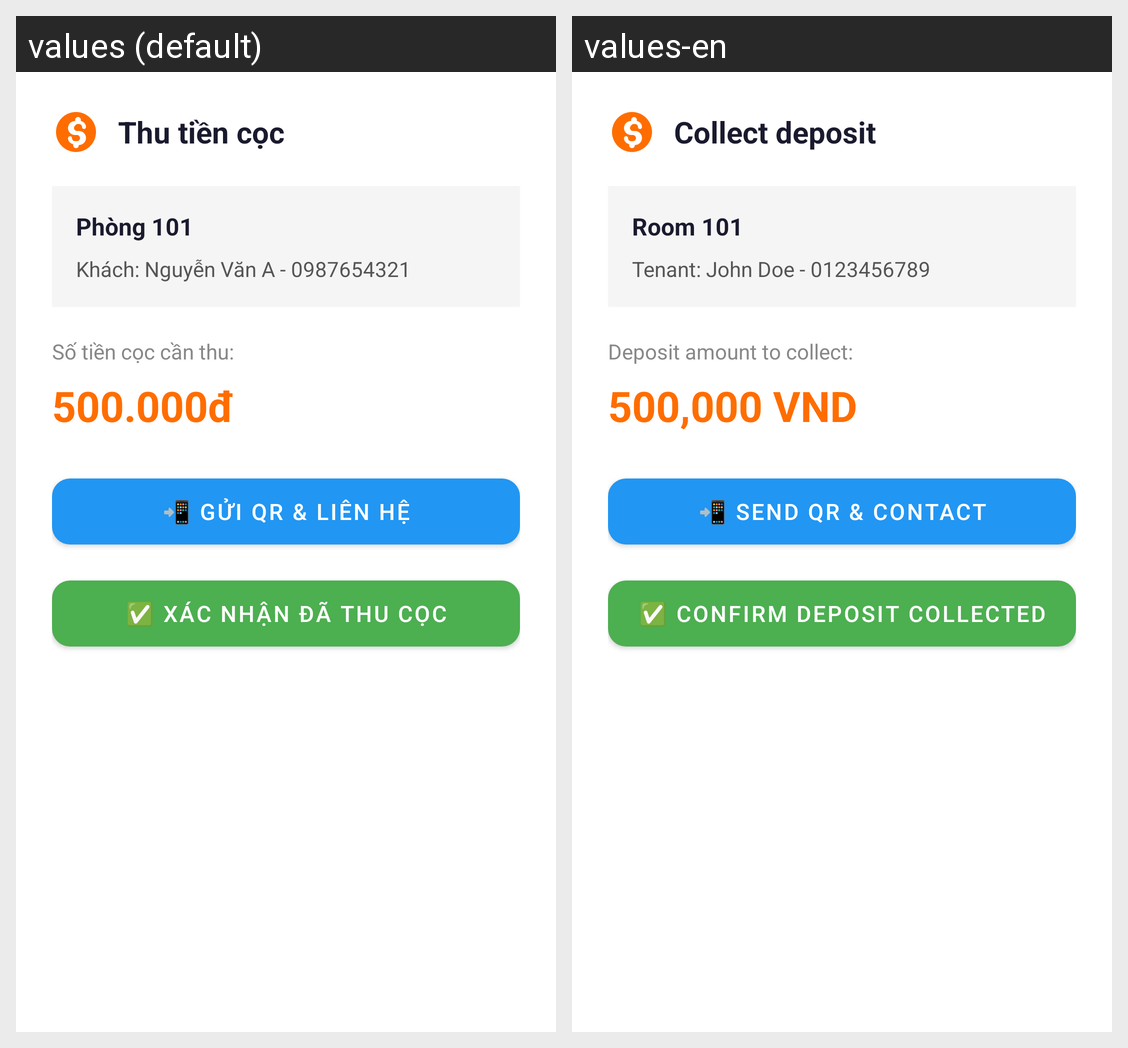

Locale-by-locale string values for the Android screen shown in this grid:
Android screen res/layout/bottom_sheet_deposit.xml rendered under 2 locales, left to right: values (default), values-en. Device: Nexus 5 (rendered at 1080×1920; each locale shown at half size, 540×960, under a caption strip naming it); theme Theme.MyApplication.
Strings drawn on this screen, with the default value and each locale's value (text and hints the layout hard-codes, and strings that could not be matched under every locale, appear in the picture but are not listed):

deposit_collect_title
  values: Thu tiền cọc
  values-en: Collect deposit

room_number_placeholder
  values: Phòng 101
  values-en: Room 101

deposit_tenant_info_placeholder
  values: Khách: Nguyễn Văn A - 0987654321
  values-en: Tenant: John Doe - 0123456789

deposit_amount_to_collect
  values: Số tiền cọc cần thu:
  values-en: Deposit amount to collect:

deposit_amount_placeholder
  values: 500.000đ
  values-en: 500,000 VND

deposit_send_qr_contact
  values: 📲 Gửi QR & Liên hệ
  values-en: 📲 Send QR & Contact

deposit_confirm_collected
  values: ✅ Xác nhận đã thu cọc
  values-en: ✅ Confirm deposit collected
